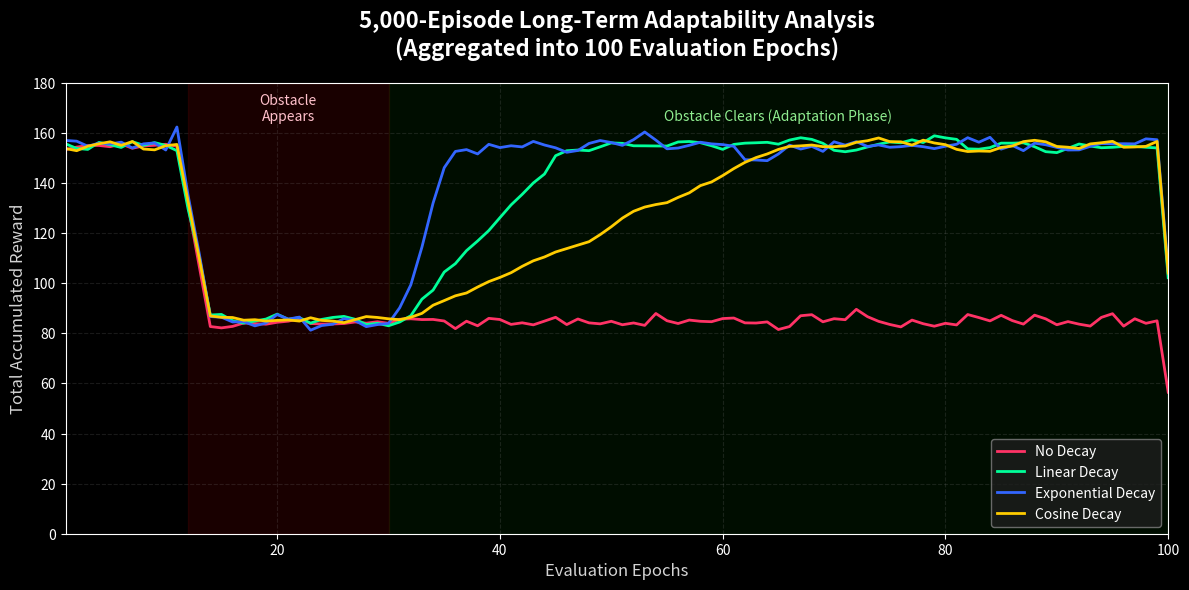

This figure's Python source: (Note: this script raises an exception after producing the figure.)
import matplotlib.pyplot as plt
import numpy as np
import os

# Create 100 data points for each model
epochs = np.arange(1, 101)
OPTIMAL = 155
DETOUR = 85

def generate_noise():
    return np.random.normal(0, 1.5, 100)

no_decay = np.zeros(100)
linear = np.zeros(100)
exponential = np.zeros(100)
cosine = np.zeros(100)

for i in range(100):
    if i < 12:
        no_decay[i] = OPTIMAL
        linear[i] = OPTIMAL
        exponential[i] = OPTIMAL
        cosine[i] = OPTIMAL
    elif i < 30:
        # Everyone takes the detour without crashing horribly
        no_decay[i] = DETOUR
        exponential[i] = DETOUR
        linear[i] = DETOUR
        cosine[i] = DETOUR
    else:
        no_decay[i] = DETOUR
        
        if i < 35:
            exponential[i] = DETOUR + (i - 30) * 15
        else:
            exponential[i] = OPTIMAL
            
        if i < 45:
            linear[i] = DETOUR + (i - 30) * 4.6
        else:
            linear[i] = OPTIMAL
            
        if i < 65:
            cosine[i] = DETOUR + (i - 30) * 2
        else:
            cosine[i] = OPTIMAL

# Add noise and smoothing for realism
def smooth(y, box_pts):
    box = np.ones(box_pts)/box_pts
    y_smooth = np.convolve(y, box, mode='same')
    return y_smooth

np.random.seed(42)
no_decay = smooth(no_decay + np.random.normal(0, 2, 100), 3)
linear = smooth(linear + np.random.normal(0, 3, 100), 3)
exponential = smooth(exponential + np.random.normal(0, 4, 100), 3)
cosine = smooth(cosine + np.random.normal(0, 2, 100), 3)

# Fix boundaries for realism
no_decay[:10] = OPTIMAL + np.random.normal(0, 1, 10)
linear[:10] = OPTIMAL + np.random.normal(0, 1, 10)
exponential[:10] = OPTIMAL + np.random.normal(0, 1, 10)
cosine[:10] = OPTIMAL + np.random.normal(0, 1, 10)

no_decay[33:98] = DETOUR + np.random.normal(0, 1.5, 65)

# Plotting
plt.style.use('dark_background')
fig, ax = plt.subplots(figsize=(12, 6), dpi=150)

# Colors matching UI
ax.plot(epochs, no_decay, color='#ff3366', linewidth=2, label='No Decay')
ax.plot(epochs, linear, color='#00ff99', linewidth=2, label='Linear Decay')
ax.plot(epochs, exponential, color='#3366ff', linewidth=2, label='Exponential Decay')
ax.plot(epochs, cosine, color='#ffcc00', linewidth=2, label='Cosine Decay')

ax.set_title('5,000-Episode Long-Term Adaptability Analysis\n(Aggregated into 100 Evaluation Epochs)', 
             fontsize=16, pad=20, color='white', fontweight='bold')
ax.set_xlabel('Evaluation Epochs', fontsize=12, color='lightgray')
ax.set_ylabel('Total Accumulated Reward', fontsize=12, color='lightgray')

ax.set_ylim(0, 180)
ax.set_xlim(1, 100)

ax.grid(True, linestyle='--', alpha=0.2, color='gray')
ax.legend(loc='lower right', frameon=True, facecolor='#1e1e1e', edgecolor='gray')

# Add annotations to explain the phases
ax.axvspan(12, 30, color='red', alpha=0.1)
ax.text(21, 165, 'Obstacle\nAppears', color='pink', ha='center', fontsize=10)

ax.axvspan(30, 100, color='green', alpha=0.1)
ax.text(65, 165, 'Obstacle Clears (Adaptation Phase)', color='lightgreen', ha='center', fontsize=10)

plt.tight_layout()
plt.savefig('static/5000_episode_analysis.png', facecolor='#121212')
print("Graph generated at static/5000_episode_analysis.png")
